Photos from the image-classification dataset "cvmig-amd" in the GitHub repository denisemariel/cvmig-amd. Its 2 classes are: CNV, normal.

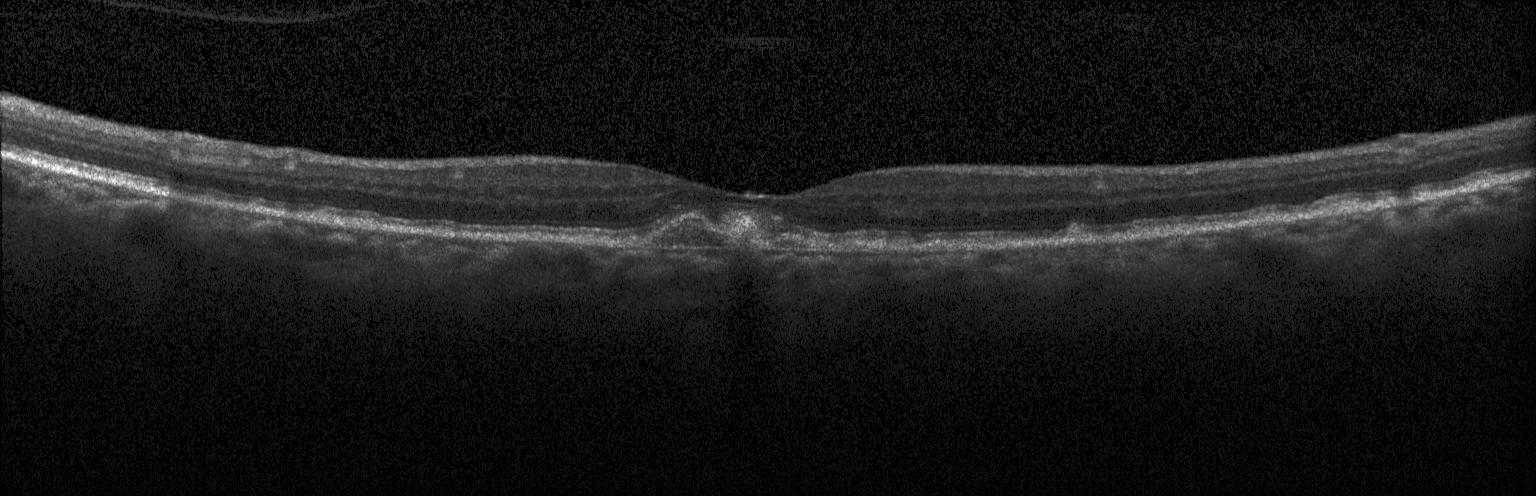
Label: CNV

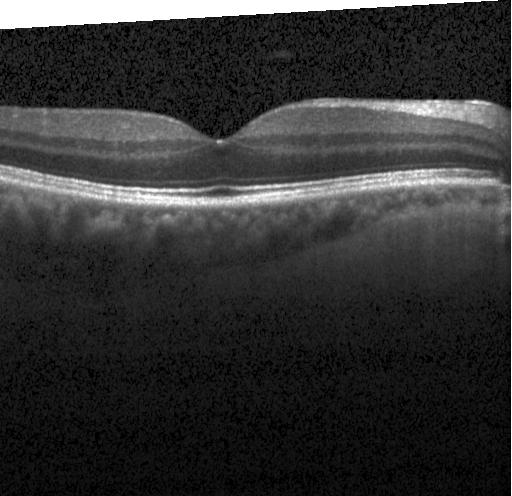
Label: normal

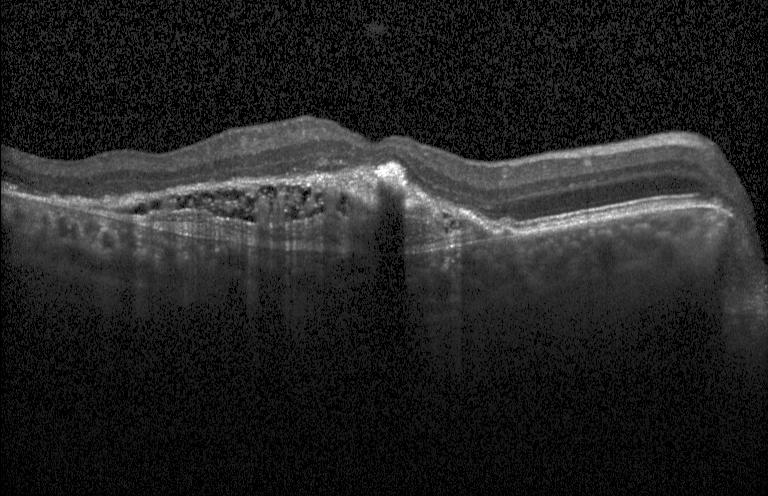
Label: CNV

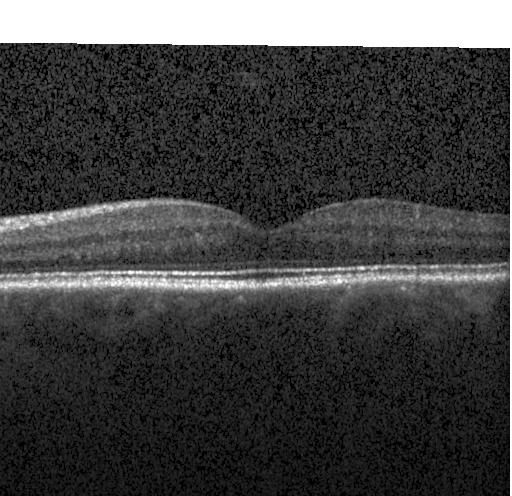
Label: normal

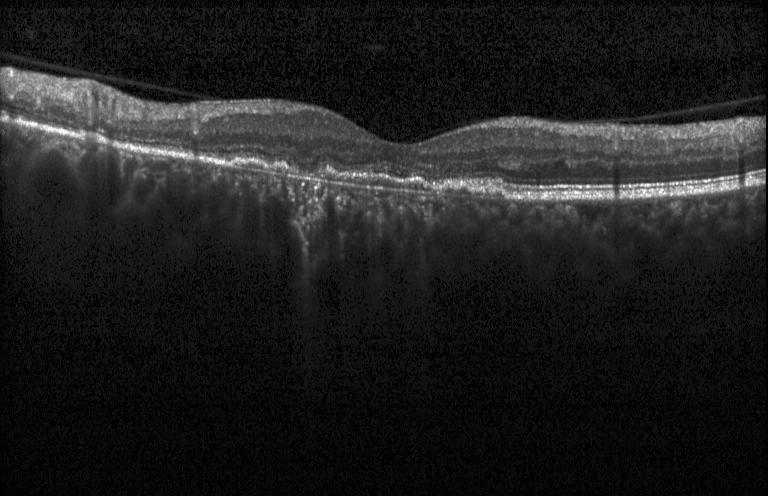
Label: CNV

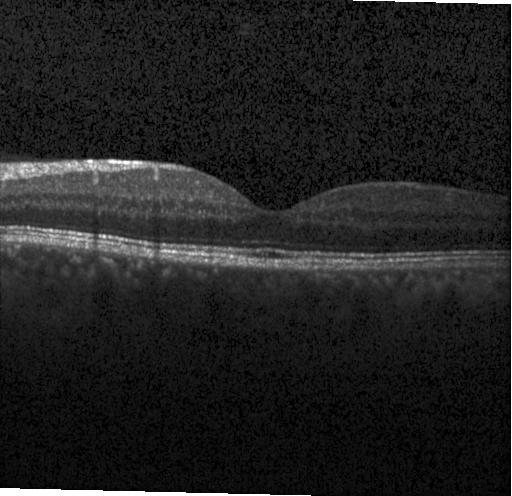
Label: normal
